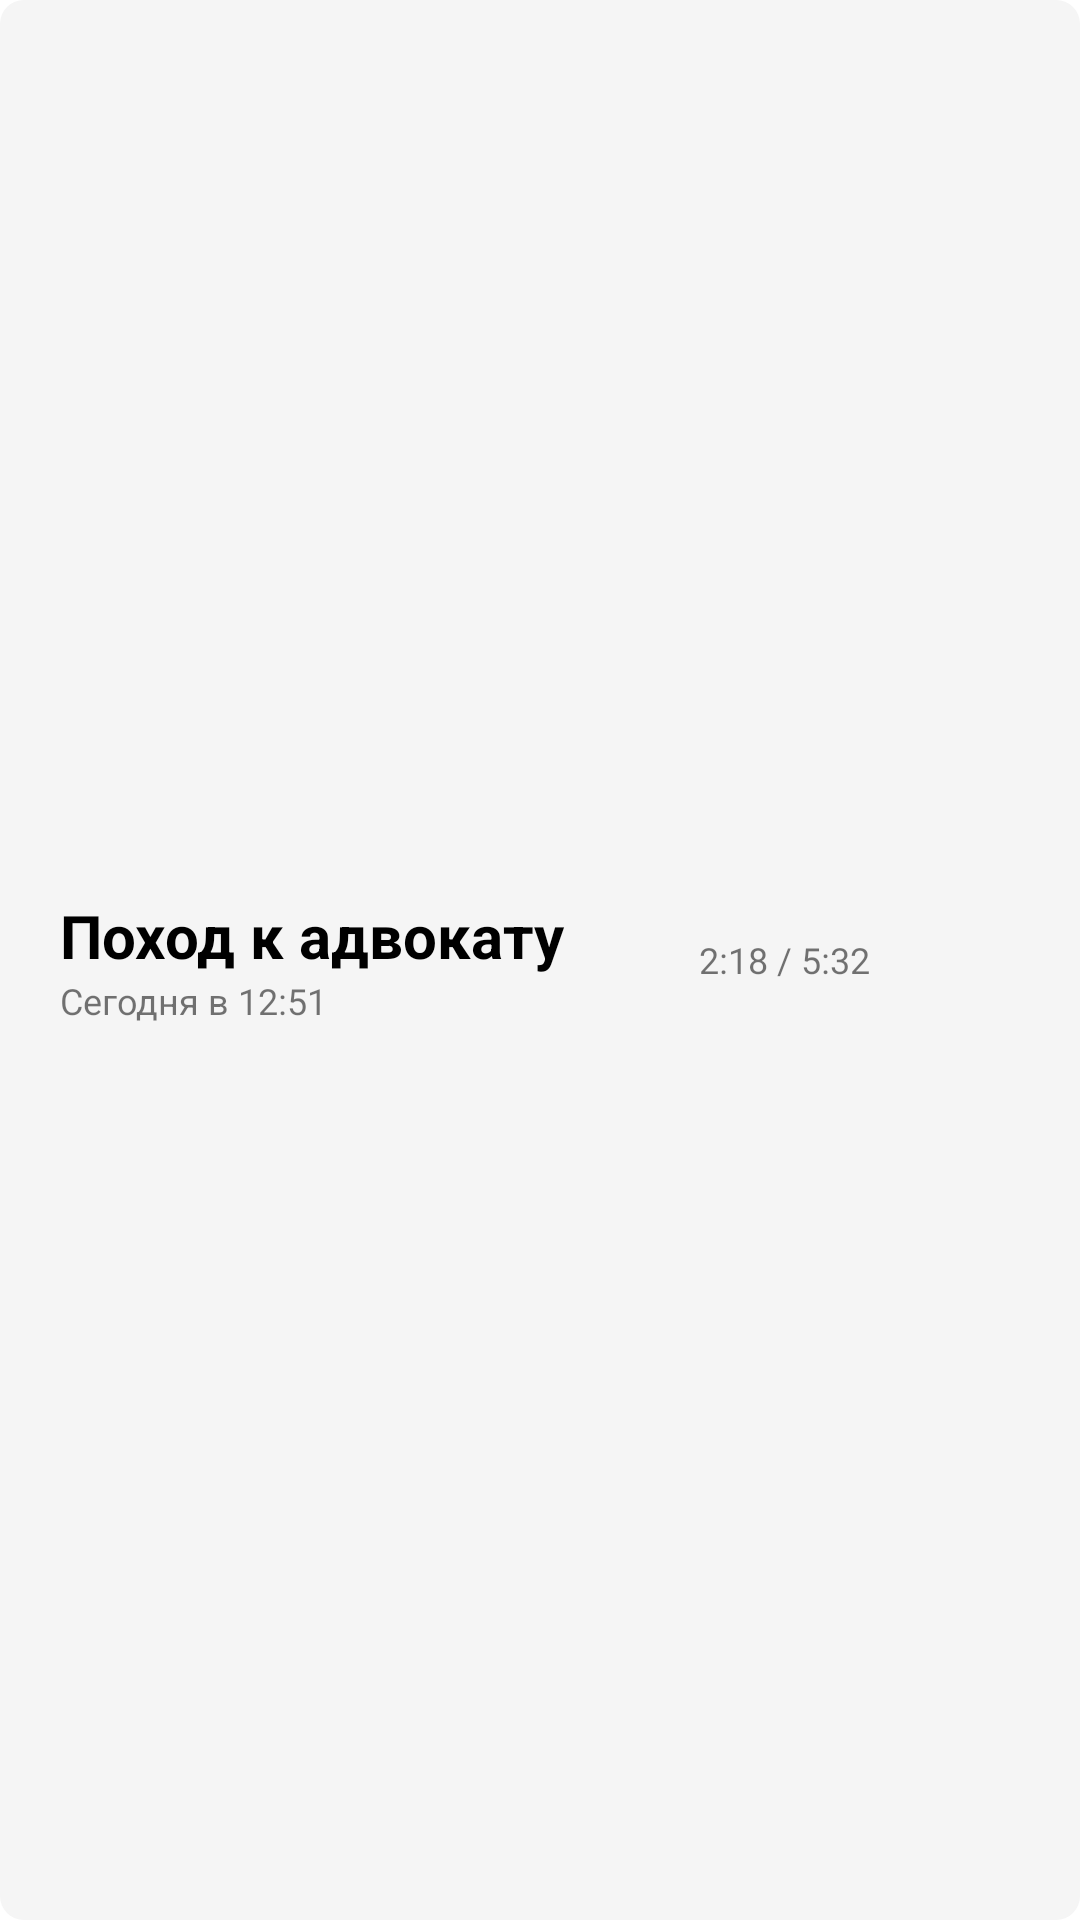

Write the Android layout XML for this screen, with the resource values it uses.
<!-- AndroidManifest.xml: application theme Theme.AudioNotes -->
<!-- res/layout/audio_note_item.xml -->
<?xml version="1.0" encoding="utf-8"?>
<androidx.constraintlayout.widget.ConstraintLayout xmlns:android="http://schemas.android.com/apk/res/android"
    xmlns:tools="http://schemas.android.com/tools"
    android:layout_width="match_parent"
    android:layout_height="wrap_content"
    xmlns:app="http://schemas.android.com/apk/res-auto"
    android:background="@drawable/rounded_list_item"
    android:backgroundTint="#f5f5f5"
    android:padding="20dp">

    <LinearLayout
        android:id="@+id/left_part_item"
        android:layout_width="wrap_content"
        android:layout_height="wrap_content"
        android:orientation="vertical"
        app:layout_constraintStart_toStartOf="parent"
        app:layout_constraintTop_toTopOf="parent"
        app:layout_constraintBottom_toBottomOf="parent">

        <TextView
            android:id="@+id/note_name_text_view"
            android:layout_width="wrap_content"
            android:layout_height="wrap_content"
            android:text="Поход к адвокату"
            android:textColor="@color/black"
            android:textSize="20sp"
            android:textStyle="bold"/>
        <TextView
            android:id="@+id/note_date_text_view"
            android:layout_width="wrap_content"
            android:layout_height="wrap_content"
            android:text="Сегодня в 12:51"
            android:textSize="12sp" />
    </LinearLayout>
    <LinearLayout
        android:id="@+id/right_part_item"
        android:layout_width="wrap_content"
        android:layout_height="wrap_content"
        android:orientation="horizontal"
        app:layout_constraintEnd_toEndOf="parent"
        app:layout_constraintTop_toTopOf="parent"
        app:layout_constraintBottom_toBottomOf="parent">

        <TextView
            android:id="@+id/note_time_text_view"
            android:layout_width="wrap_content"
            android:layout_height="wrap_content"
            android:text="2:18 / 5:32"
            android:textSize="12sp"
            android:layout_gravity="center"/>
        <ImageButton
            android:id="@+id/note_play_button"
            android:layout_width="40dp"
            android:layout_height="40dp"
            android:background="@drawable/round_button"
            android:src="@drawable/ic_round_play_arrow"
            android:layout_marginStart="10dp"
            android:layout_gravity="center" />
    </LinearLayout>

</androidx.constraintlayout.widget.ConstraintLayout>
<!-- resources referenced by this layout -->
<resources>
  <color name="black">#FF000000</color>
  <!-- drawable rounded_list_item (drawable) -->
  <?xml version="1.0" encoding="utf-8"?>
  <selector xmlns:android="http://schemas.android.com/apk/res/android" >
      <item>
          <shape android:shape="rectangle">
              <corners android:radius="8dp" />
              <solid android:color="@color/white"/>
          </shape>
      </item>
  </selector>
  <style name="Theme.AudioNotes" parent="Theme.MaterialComponents.DayNight.NoActionBar">
          
          <item name="colorPrimary">@color/purple_500</item>
          <item name="colorPrimaryVariant">@color/purple_700</item>
          <item name="colorOnPrimary">@color/white</item>
          
          <item name="colorSecondary">@color/teal_200</item>
          <item name="colorSecondaryVariant">@color/teal_700</item>
          <item name="colorOnSecondary">@color/black</item>
          
          <item name="android:statusBarColor">?attr/colorPrimaryVariant</item>
          
      </style>
  <color name="white">#FFFFFFFF</color>
  <color name="purple_500">#FF6200EE</color>
  <color name="purple_700">#FF3700B3</color>
  <color name="teal_200">#FF03DAC5</color>
  <color name="teal_700">#FF018786</color>
</resources>
